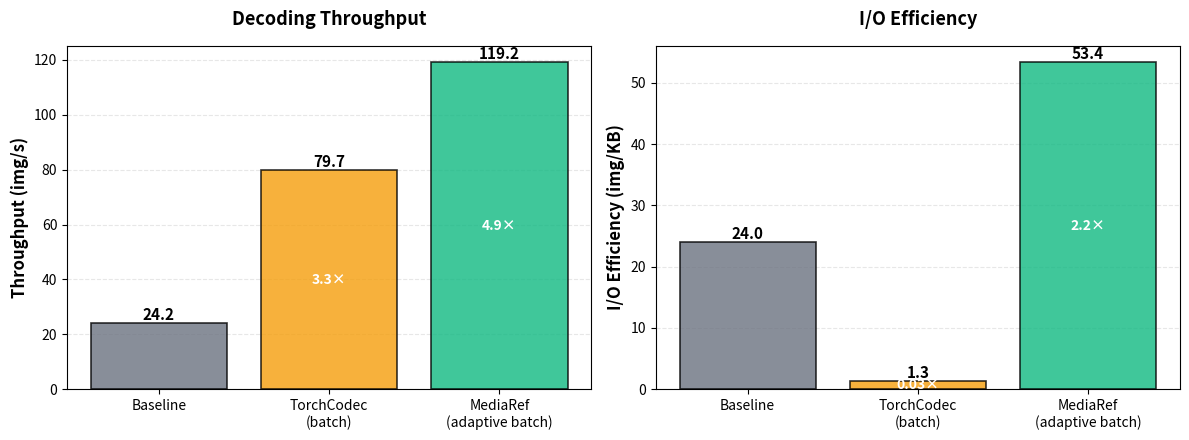

Python code for this plot: (Note: this script raises an exception after producing the figure.)
#!/usr/bin/env python3
"""Generate benchmark comparison figure for README."""

import matplotlib.pyplot as plt

# Benchmark data
configurations = ["Baseline", "TorchCodec\n(batch)", "MediaRef\n(adaptive batch)"]
throughput = [24.25, 79.73, 119.16]  # img/s
io_efficiency = [41.69, 770.39, 18.73]  # KB/img

# Convert KB/img to img/KB for more intuitive visualization
io_efficiency_inverted = [1000 / x for x in io_efficiency]  # img/KB

# Create figure with two subplots
fig, (ax1, ax2) = plt.subplots(1, 2, figsize=(12, 4.5))

# Colors
colors = ["#6B7280", "#F59E0B", "#10B981"]

# Plot 1: Throughput
bars1 = ax1.bar(configurations, throughput, color=colors, alpha=0.8, edgecolor="black", linewidth=1.2)
ax1.set_ylabel("Throughput (img/s)", fontsize=12, fontweight="bold")
ax1.set_title("Decoding Throughput", fontsize=13, fontweight="bold", pad=15)
ax1.grid(axis="y", alpha=0.3, linestyle="--")
ax1.set_axisbelow(True)

# Add value labels on bars
for bar, val in zip(bars1, throughput):
    height = bar.get_height()
    ax1.text(
        bar.get_x() + bar.get_width() / 2,
        height,
        f"{val:.1f}",
        ha="center",
        va="bottom",
        fontsize=11,
        fontweight="bold",
    )

# Add speedup annotations
ax1.text(1, throughput[1] * 0.5, "3.3×", ha="center", va="center", fontsize=10, color="white", fontweight="bold")
ax1.text(2, throughput[2] * 0.5, "4.9×", ha="center", va="center", fontsize=10, color="white", fontweight="bold")

# Plot 2: I/O Efficiency (inverted to img/KB)
bars2 = ax2.bar(configurations, io_efficiency_inverted, color=colors, alpha=0.8, edgecolor="black", linewidth=1.2)
ax2.set_ylabel("I/O Efficiency (img/KB)", fontsize=12, fontweight="bold")
ax2.set_title("I/O Efficiency", fontsize=13, fontweight="bold", pad=15)
ax2.grid(axis="y", alpha=0.3, linestyle="--")
ax2.set_axisbelow(True)

# Add value labels on bars
for bar, val in zip(bars2, io_efficiency_inverted):
    height = bar.get_height()
    ax2.text(
        bar.get_x() + bar.get_width() / 2,
        height,
        f"{val:.1f}",
        ha="center",
        va="bottom",
        fontsize=11,
        fontweight="bold",
    )

# Add efficiency improvement annotations
ax2.text(
    1,
    io_efficiency_inverted[1] * 0.5,
    "0.03×",
    ha="center",
    va="center",
    fontsize=10,
    color="white",
    fontweight="bold",
)
ax2.text(
    2,
    io_efficiency_inverted[2] * 0.5,
    "2.2×",
    ha="center",
    va="center",
    fontsize=10,
    color="white",
    fontweight="bold",
)

# Adjust layout
plt.tight_layout()

# Save figure
plt.savefig(".github/assets/decoding_benchmark.png", dpi=150, bbox_inches="tight")
print("Figure saved to .github/assets/decoding_benchmark.png")
